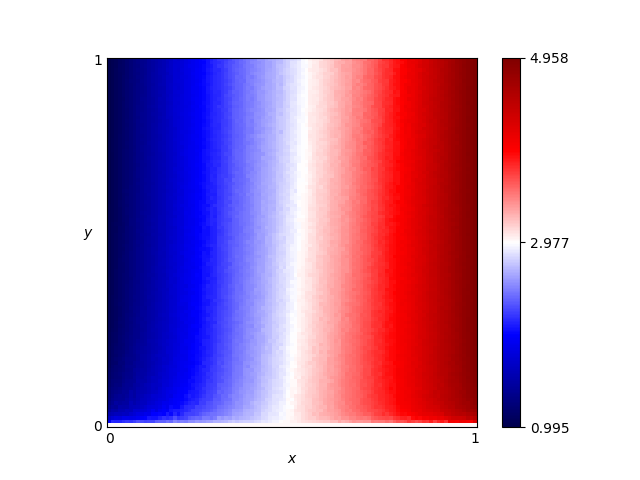

The file beside this chart, header and first rows:
x, y, score
0.46, 0.76, 2.73
0.54, 0.86, 2.994
0.16, 0.19, 1.692
0.61, 0.18, 3.338
0.82, 0.41, 4.112
0.72, 0.66, 3.651
0.63, 0.37, 3.358
0.41, 0.28, 2.611
0.16, 0.44, 1.659
0.8, 0.33, 4.062
0.84, 0.23, 4.207
0.25, 0.48, 2.003
0.62, 0.7, 3.281
0.78, 0.28, 3.943
0.03, 0.68, 1.13
0.57, 0.0, 3.0
0.69, 0.37, 3.59
0.46, 0.05, 2.898
0.65, 0.03, 3.466
0.56, 0.8, 3.079
0.28, 0.44, 2.117
0.65, 0.0, 3.0
0.57, 0.1, 3.233
0.44, 0.29, 2.718
0.63, 0.49, 3.351
0.26, 0.03, 2.369
0.92, 0.27, 4.544
0.69, 0.35, 3.581
0.79, 0.78, 3.933
0.3, 0.26, 2.228
0.98, 0.54, 4.862
0.25, 0.62, 1.975
0.55, 0.43, 3.078
0.19, 0.06, 1.989
0.14, 0.65, 1.562
0.09, 0.65, 1.367
0.92, 1.0, 4.595
0.51, 0.43, 2.954
0.36, 0.66, 2.382
0.33, 0.92, 2.264
0.01, 0.93, 1.034
0.25, 0.81, 1.982
0.9, 0.46, 4.494
0.3, 0.12, 2.287
0.87, 0.59, 4.321
0.8, 0.75, 3.979
0.93, 0.2, 4.596
0.34, 0.41, 2.345
0.05, 0.48, 1.221
0.9, 0.12, 4.446
0.59, 0.65, 3.183
0.72, 0.62, 3.656
0.29, 0.87, 2.155
0.02, 0.72, 1.079
0.8, 0.35, 4.042
0.09, 0.22, 1.435
0.05, 0.61, 1.214
0.49, 0.38, 2.89
0.62, 0.21, 3.373
0.79, 0.55, 3.95
... 10,141 more rows
